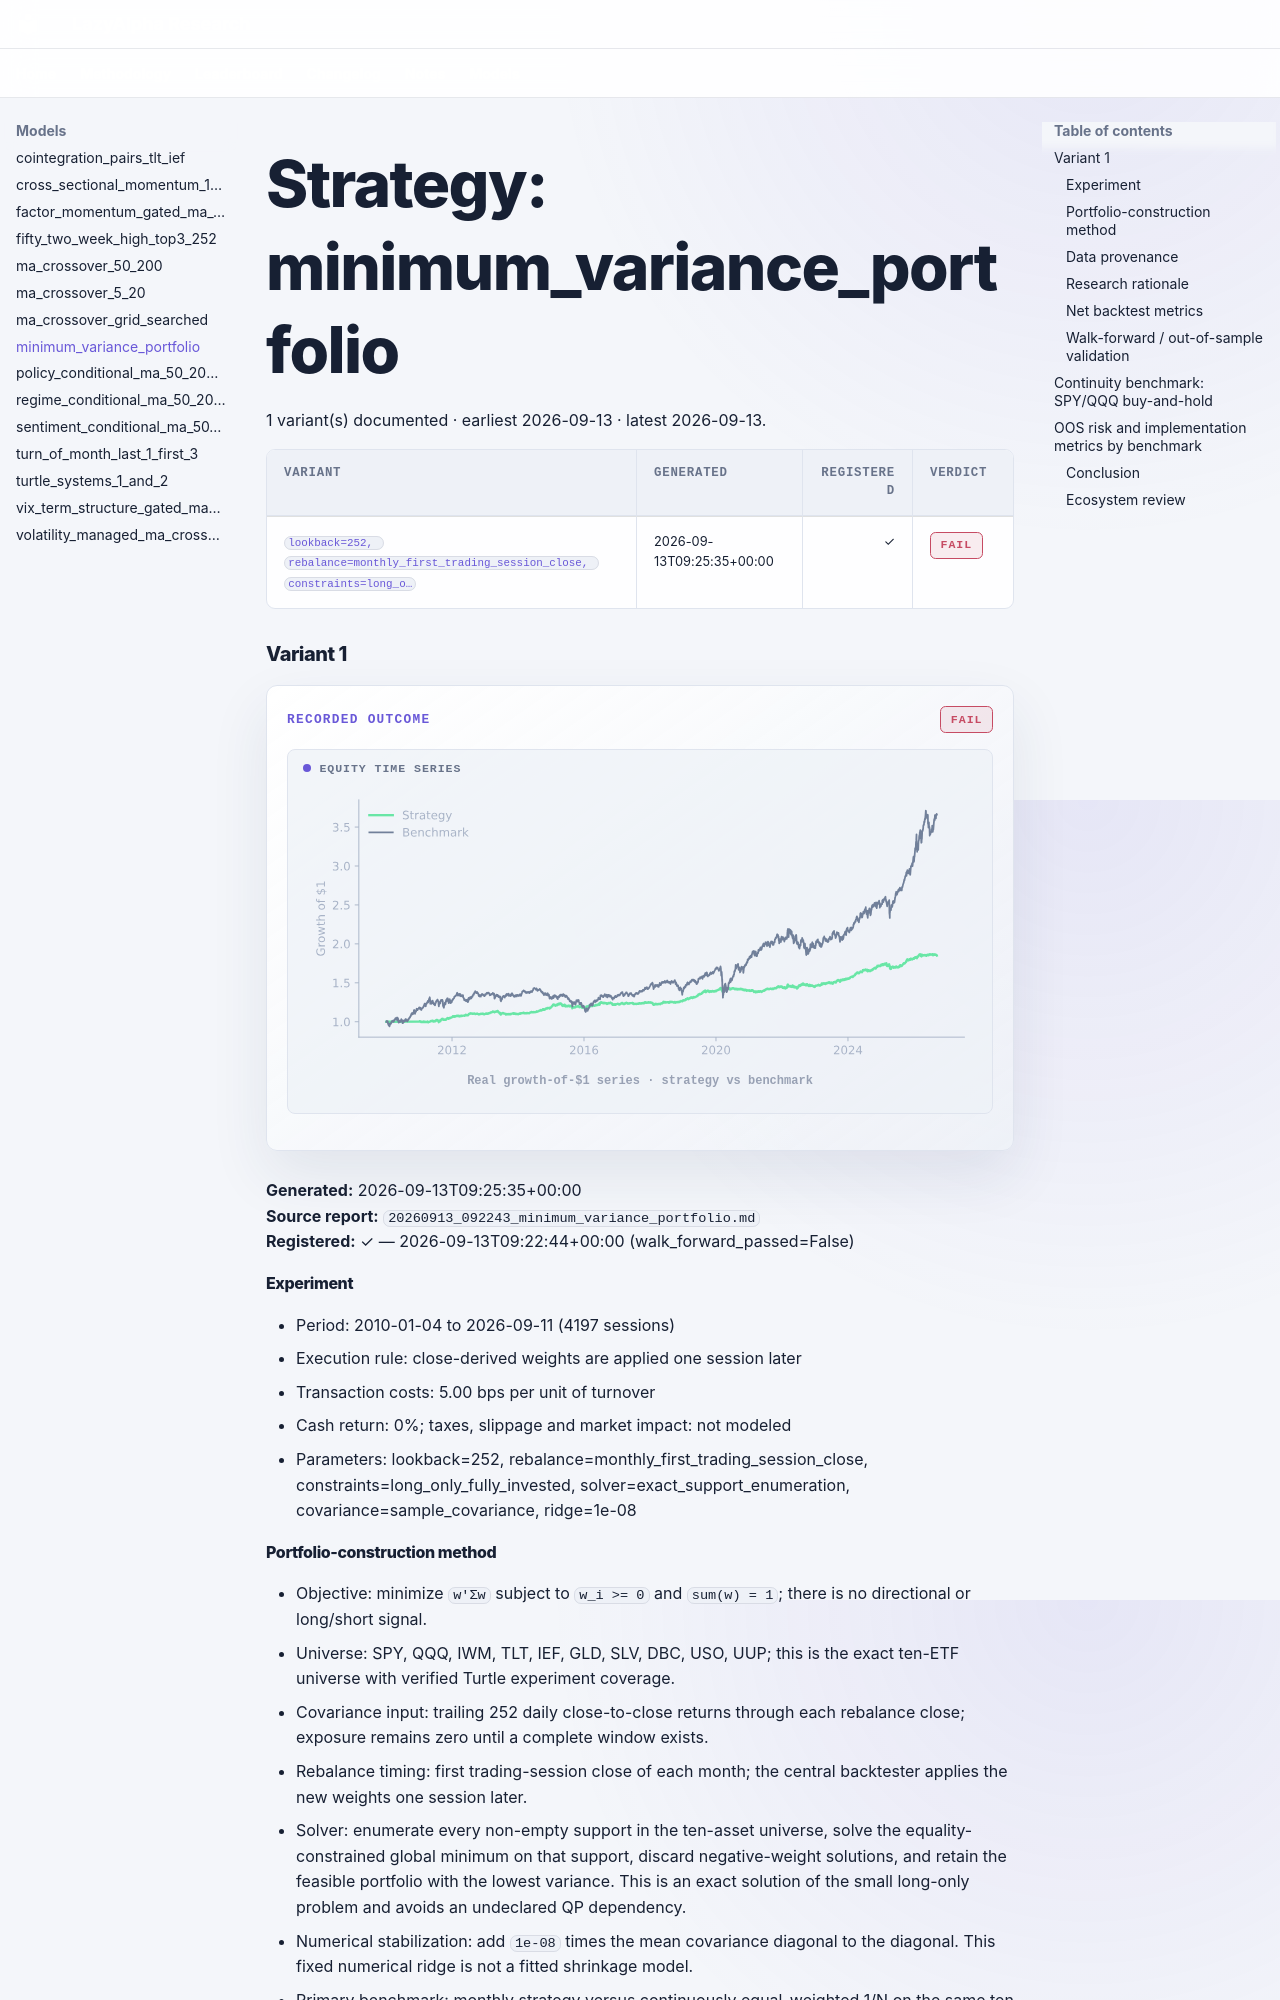

repository: selvaz/LazyAlphaWeb · page: models/minimum-variance-portfolio/index.html · generator: mkdocs

# Strategy: minimum_variance_portfolio

1 variant(s) documented · earliest 2026-09-13 · latest 2026-09-13.

| Variant | Generated | Registered | Verdict |
|---|---|---:|---|
| <a href="#variant-1" title="lookback=252, rebalance=monthly_first_trading_session_close, constraints=long_only_fully_invested, solver=exact_support_enumeration, covariance=sample_covariance, ridge=1e-08"><code>lookback=252, rebalance=monthly_first_trading_session_close, constraints=long_o…</code></a> | 2026-09-13T09:25:35+00:00 | ✓ | <span class="verdict-badge verdict-badge--fail">FAIL</span> |

### Variant 1 {: #variant-1 }

<div class="la-model-result">
<div class="la-model-result__headline">
<span class="la-kicker">Recorded outcome</span>
<span class="verdict-badge verdict-badge--fail">FAIL</span>
</div>
<figure class="la-chart la-chart--equity" data-chart-kind="equity">
  <div class="la-chart__label">Equity time series</div>
  <img src="../../assets/charts/minimum-variance-portfolio__variant-1.svg" alt="minimum_variance_portfolio variant 1 growth-of-one-dollar equity line" width="576" height="241" decoding="async">
  <figcaption>Real growth-of-$1 series · strategy vs benchmark</figcaption>
</figure>
</div>

**Generated:** 2026-09-13T09:25:35+00:00  
**Source report:** `20260913_092243_minimum_variance_portfolio.md`  
**Registered:** ✓ — 2026-09-13T09:22:44+00:00 (walk_forward_passed=False)
#### Experiment

- Period: 2010-01-04 to 2026-09-11 (4197 sessions)
- Execution rule: close-derived weights are applied one session later
- Transaction costs: 5.00 bps per unit of turnover
- Cash return: 0%; taxes, slippage and market impact: not modeled
- Parameters: lookback=252, rebalance=monthly_first_trading_session_close, constraints=long_only_fully_invested, solver=exact_support_enumeration, covariance=sample_covariance, ridge=1e-08

#### Portfolio-construction method

- Objective: minimize `w'Σw` subject to `w_i >= 0` and `sum(w) = 1`; there is no directional or long/short signal.
- Universe: SPY, QQQ, IWM, TLT, IEF, GLD, SLV, DBC, USO, UUP; this is the exact ten-ETF universe with verified Turtle experiment coverage.
- Covariance input: trailing 252 daily close-to-close returns through each rebalance close; exposure remains zero until a complete window exists.
- Rebalance timing: first trading-session close of each month; the central backtester applies the new weights one session later.
- Solver: enumerate every non-empty support in the ten-asset universe, solve the equality-constrained global minimum on that support, discard negative-weight solutions, and retain the feasible portfolio with the lowest variance. This is an exact solution of the small long-only problem and avoids an undeclared QP dependency.
- Numerical stabilization: add `1e-08` times the mean covariance diagonal to the diagonal. This fixed numerical ridge is not a fitted shrinkage model.
- Primary benchmark: monthly strategy versus continuously equal-weighted 1/N on the same ten ETFs. SPY/QQQ equal-weight buy-and-hold is retained as a continuity benchmark.
